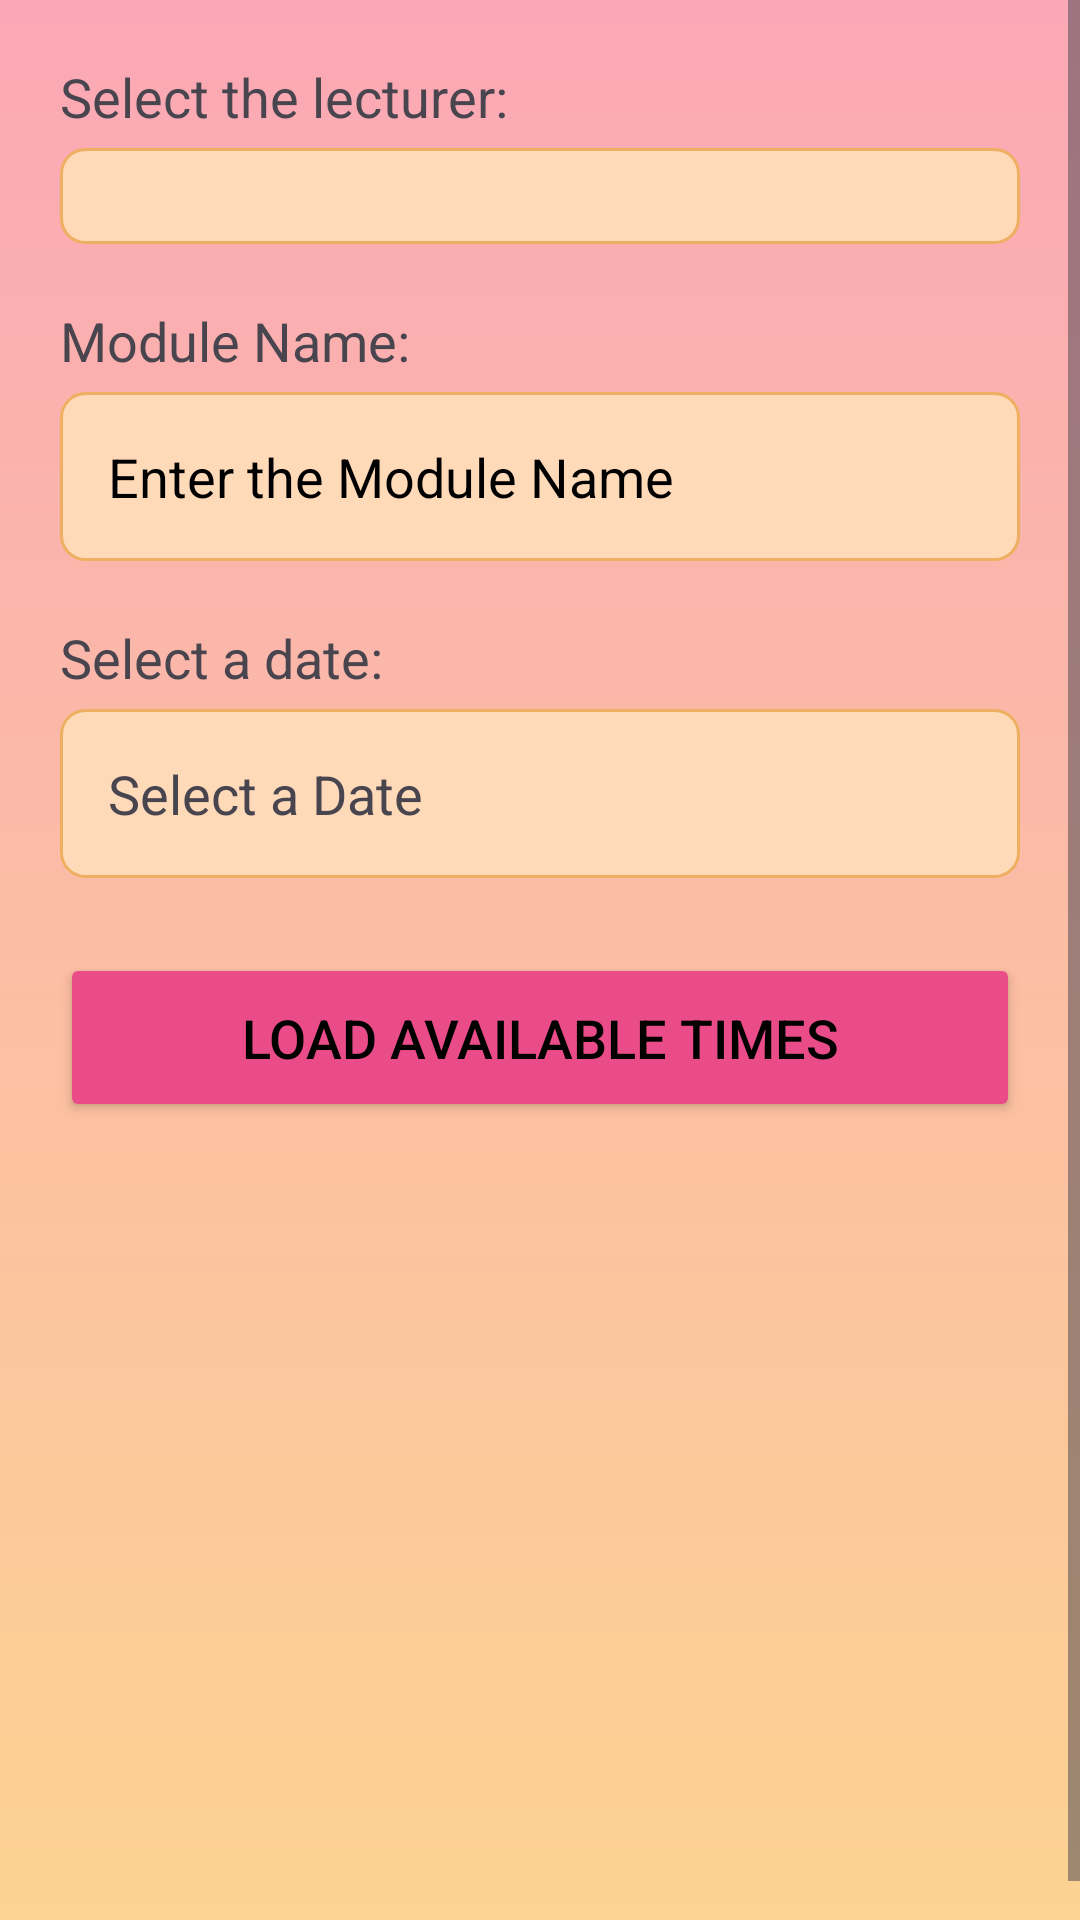

This screen was rendered from an Android layout file. Write that file and the resources it references.
<!-- AndroidManifest.xml: application theme Theme.MeetMe -->
<!-- res/layout/fragment_book_appointments.xml -->
<?xml version="1.0" encoding="utf-8"?>
<LinearLayout xmlns:android="http://schemas.android.com/apk/res/android"
xmlns:app="http://schemas.android.com/apk/res-auto"
xmlns:tools="http://schemas.android.com/tools"
android:id="@+id/main"
android:layout_width="match_parent"
android:layout_height="match_parent"
android:background="@drawable/gradient_background_color"
android:orientation="vertical"
tools:context=".bookAppointmentsFragment">

<ScrollView
    android:layout_width="match_parent"
    android:layout_height="match_parent">

    <LinearLayout
        android:layout_width="match_parent"
        android:layout_height="wrap_content"
        android:orientation="vertical">

        <TextView
            android:layout_width="wrap_content"
            android:layout_height="wrap_content"
            android:layout_marginStart="20dp"
            android:layout_marginTop="20dp"
            android:layout_marginEnd="20dp"
            android:text="@string/select_the_lecturer"
            android:textSize="18sp" />

        <Spinner
            android:id="@+id/lecturerSpinner"
            android:layout_width="match_parent"
            android:layout_height="wrap_content"
            android:layout_marginStart="20dp"
            android:layout_marginTop="5dp"
            android:layout_marginEnd="20dp"
            android:layout_marginBottom="20dp"
            android:background="@drawable/edit_text_background"
            android:padding="16dp"
            android:textColorHint="@color/black"
            android:textSize="18sp" />

        <TextView
            android:layout_width="wrap_content"
            android:layout_height="wrap_content"
            android:layout_marginStart="20dp"
            android:layout_marginEnd="20dp"
            android:text="@string/module_name"
            android:textSize="18sp" />


        <EditText
            android:id="@+id/moduleNameTv"
            android:layout_width="match_parent"
            android:layout_height="wrap_content"
            android:layout_marginStart="20dp"
            android:layout_marginTop="5dp"
            android:layout_marginEnd="20dp"
            android:layout_marginBottom="20dp"
            android:background="@drawable/edit_text_background"
            android:hint="@string/enter_the_module_name"
            android:padding="16dp"
            android:textColor="@color/black"
            android:textColorHint="@color/black"
            android:textSize="18sp" />

        <TextView
            android:layout_width="wrap_content"
            android:layout_height="wrap_content"
            android:layout_marginStart="20dp"
            android:layout_marginEnd="20dp"
            android:text="@string/select_a_date_1"
            android:textSize="18dp" />


        <TextView
            android:id="@+id/dateTextView"
            android:layout_width="match_parent"
            android:layout_height="wrap_content"
            android:layout_marginStart="20dp"
            android:layout_marginTop="5dp"
            android:layout_marginEnd="20dp"
            android:layout_marginBottom="20dp"
            android:background="@drawable/edit_text_background"
            android:padding="16dp"
            android:text="@string/select_a_date"
            android:textColorHint="@color/black"
            android:textSize="18sp"
            app:drawableEndCompat="@drawable/calendar_icon" />

        <com.applandeo.materialcalendarview.CalendarView
            android:id="@+id/calendarView"
            android:layout_width="match_parent"
            android:layout_height="wrap_content"
            android:layout_marginStart="20dp"
            android:layout_marginEnd="20dp"
            android:layout_marginBottom="20dp"
            android:visibility="gone"
            app:headerColor="@color/orange" /> 


        <Button
            android:id="@+id/loadSlotsButton"
            android:layout_width="match_parent"
            android:layout_height="wrap_content"
            android:layout_gravity="center_horizontal"
            android:layout_marginStart="20dp"
            android:layout_marginTop="5dp"
            android:layout_marginEnd="20dp"
            android:layout_marginBottom="20dp"
            android:backgroundTint="#EA4C89"
            android:padding="16dp"
            android:text="@string/load_available_times"
            android:textColor="@color/black"
            android:textSize="18sp"
            app:cornerRadius="8dp" />

        <LinearLayout
            android:layout_width="match_parent"
            android:layout_height="match_parent"
            android:orientation="vertical">

            <TextView
                android:id="@+id/statusText"
                android:layout_width="match_parent"
                android:layout_height="wrap_content"
                android:layout_margin="20dp"
                android:layout_marginBottom="30dp"
                android:text=""
                android:textAlignment="center"
                android:textColor="#008000"
                android:textSize="18sp" />

            <ListView
                android:id="@+id/slotsListView"
                android:layout_width="match_parent"
                android:layout_height="185dp"
                android:layout_marginTop="10dp"
                android:textSize="18sp" />
        </LinearLayout>
    </LinearLayout>
</ScrollView>
</LinearLayout>
<!-- resources referenced by this layout -->
<resources>
  <color name="black">#FF000000</color>
  <color name="orange">#FFA07A</color>
  <!-- drawable edit_text_background (drawable) -->
  <shape xmlns:android="http://schemas.android.com/apk/res/android"
      android:shape="rectangle">
      <solid android:color="#FFDAB9"/>
      <corners android:radius="8dp"/>
      <stroke
          android:width="1dp"
          android:color="#EEAF61"/> 
  </shape>
  <!-- drawable gradient_background_color (drawable) -->
  <?xml version="1.0" encoding="utf-8"?>
  <shape xmlns:android="http://schemas.android.com/apk/res/android">
      <gradient
          android:type="linear"
          android:startColor="#FBA8B6"
          android:endColor="#FCD392"
          android:angle="270">
  
      
      <item android:offset="0.3" android:color="#FEBFA1" />
      <item android:offset="0.6" android:color="#E5A0D7" />
      <item android:offset="0.9" android:color="#CF9BDD" />
  </gradient>
      </shape>
  <string name="enter_the_module_name">Enter the Module Name</string>
  <string name="load_available_times">Load Available Times</string>
  <string name="module_name">Module Name:</string>
  <string name="select_a_date">Select a Date</string>
  <string name="select_a_date_1">Select a date:</string>
  <string name="select_the_lecturer">Select the lecturer:</string>
  <style name="Theme.MeetMe" parent="Base.Theme.MeetMe" />
  <style name="Base.Theme.MeetMe" parent="Theme.Material3.DayNight.NoActionBar">
          
  
      </style>
</resources>
